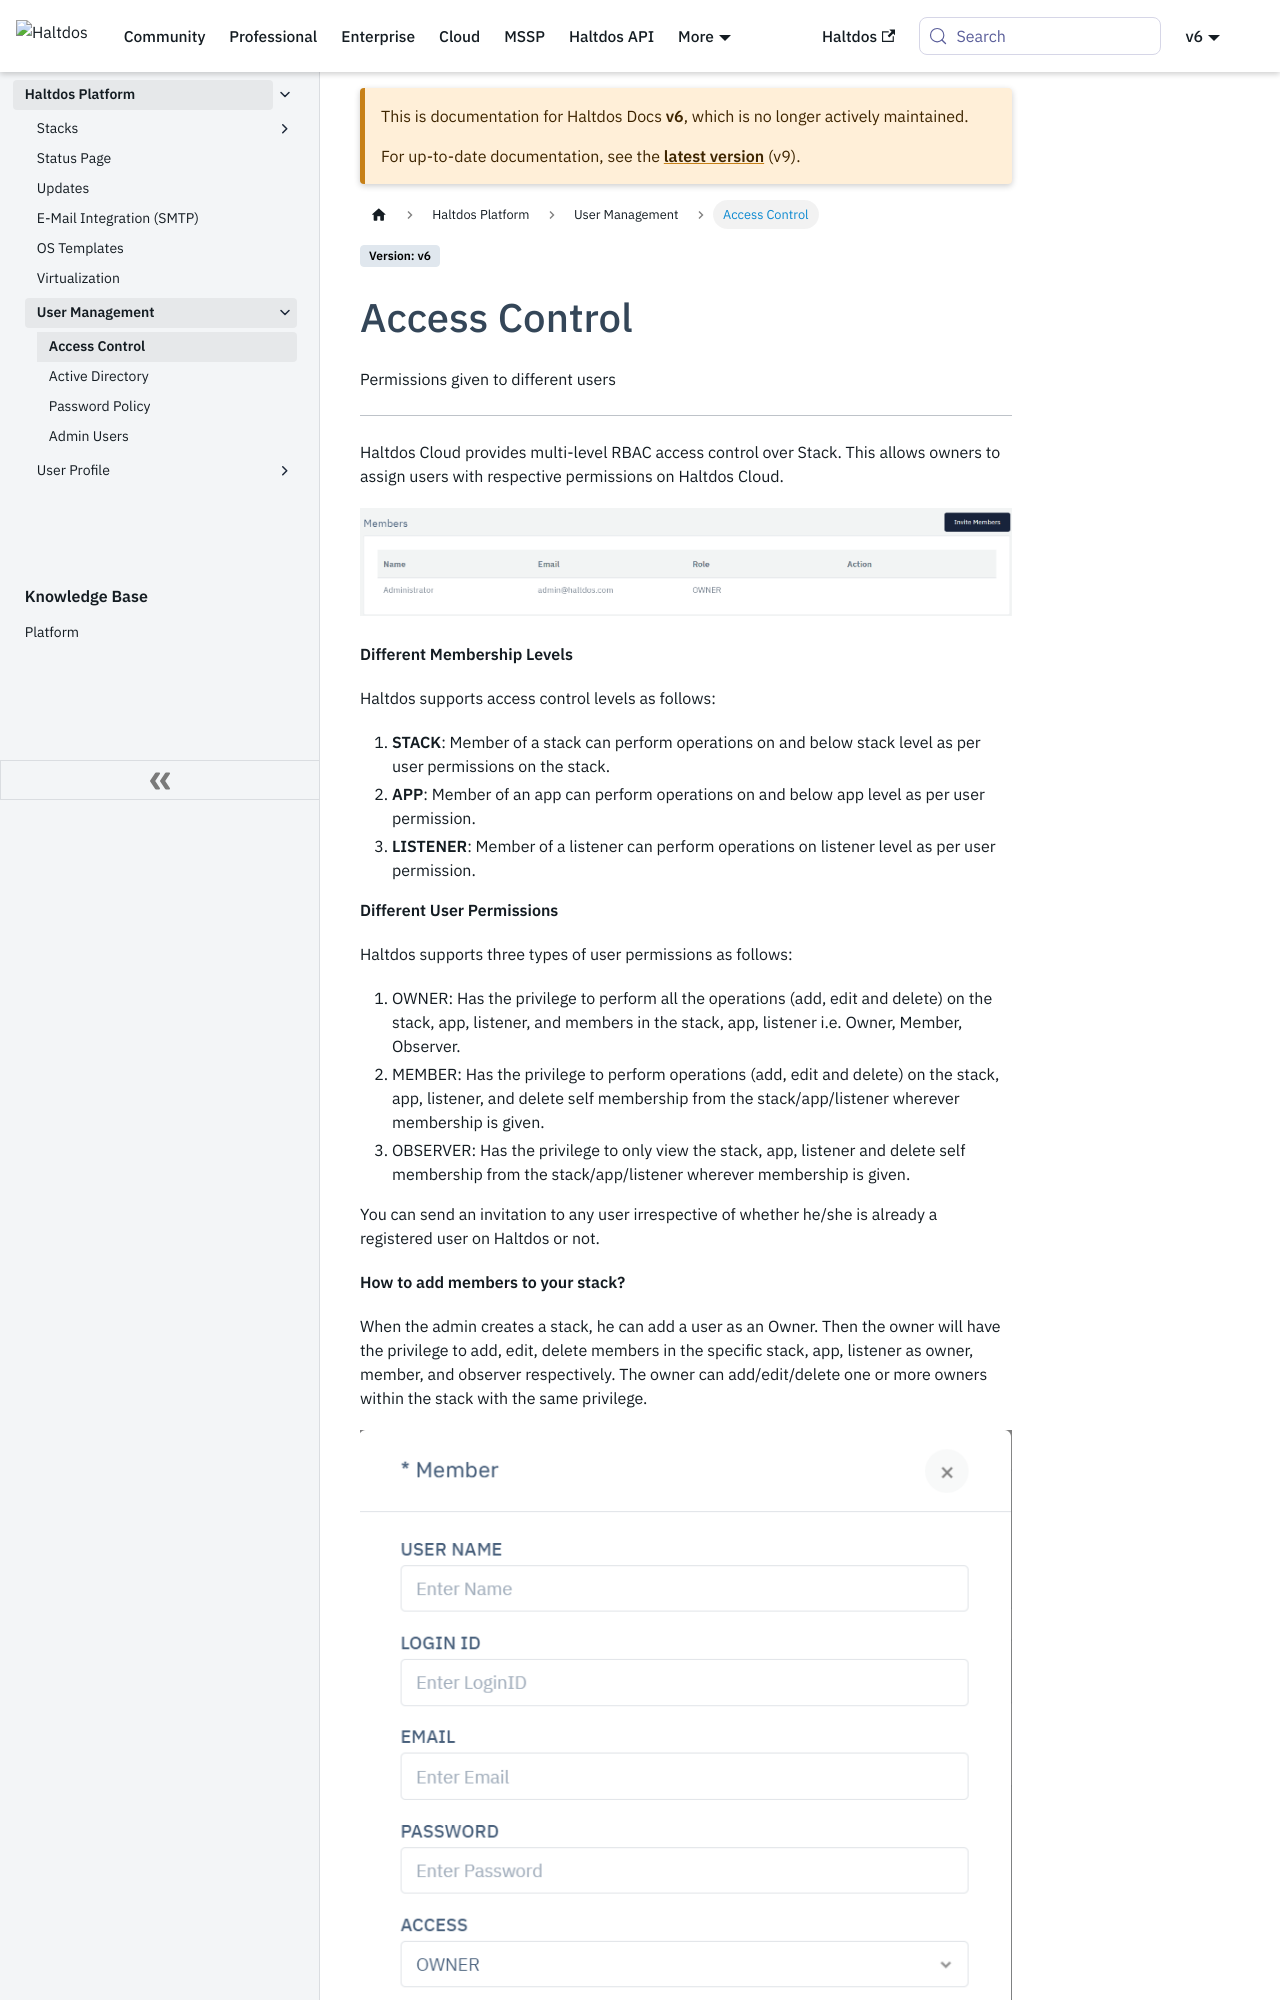

repository: halt-dos/hd-wiki-public · page: v6/enterprise/platform/user_management/access_control/index.html · generator: docusaurus

---
sidebar_position: 1
---

# Access Control

Permissions given to different users

---

Haltdos Cloud provides multi-level RBAC access control over Stack. This allows owners to assign users with respective permissions on Haltdos Cloud.

![control](/img/platform/v6/docs/access_control1.png)


**Different Membership Levels**

Haltdos supports access control levels as follows:

1. **STACK**: Member of a stack can perform operations on and below stack level as per user permissions on the stack.
2. **APP**: Member of an app can perform operations on and below app level as per user permission.
3. **LISTENER**: Member of a listener can perform operations on listener level as per user permission.

**Different User Permissions**

Haltdos supports three types of user permissions as follows:

1. OWNER: Has the privilege to perform all the operations (add, edit and delete) on the stack, app, listener, and members in the stack, app, listener i.e. Owner, Member, Observer.
2. MEMBER: Has the privilege to perform operations (add, edit and delete) on the stack, app, listener, and delete self membership from the stack/app/listener wherever membership is given.
3. OBSERVER: Has the privilege to only view the stack, app, listener and delete self membership from the stack/app/listener wherever membership is given.

You can send an invitation to any user irrespective of whether he/she is already a registered user on Haltdos or not.

**How to add members to your stack?**
